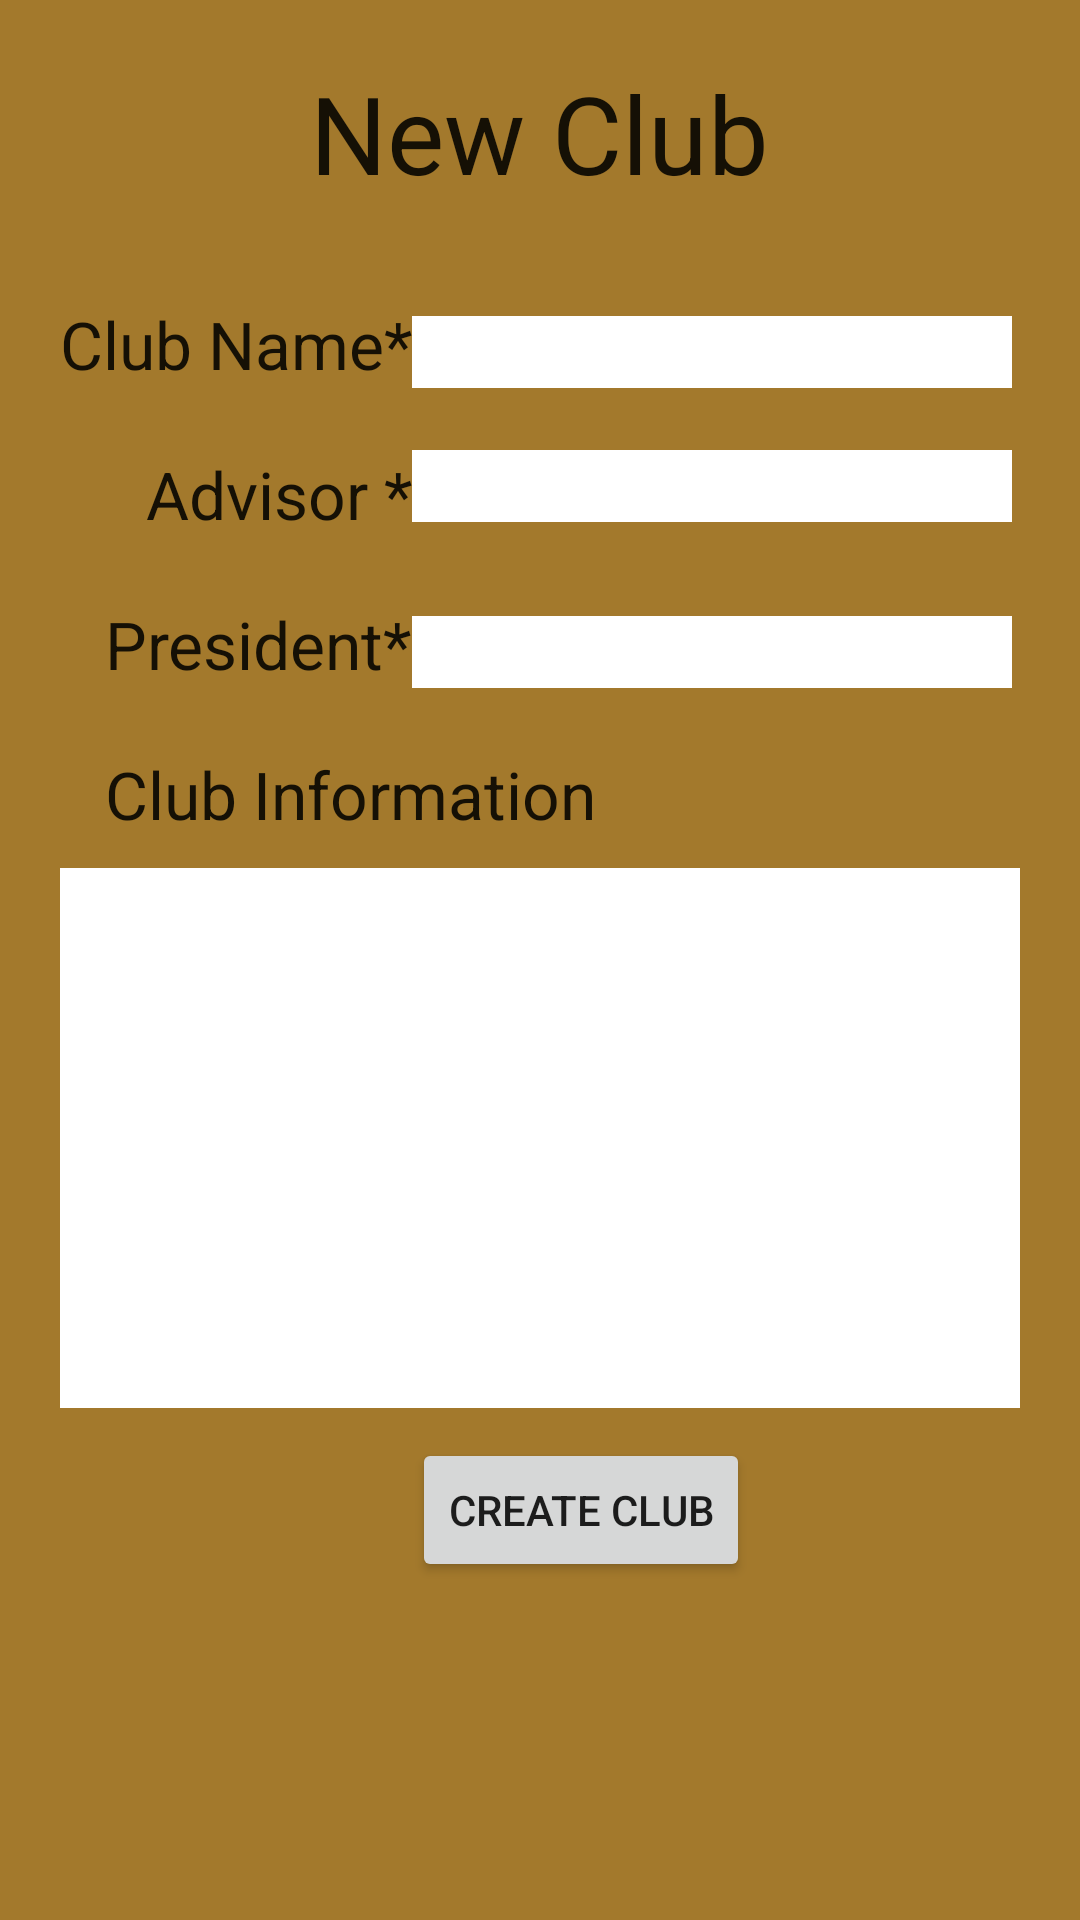

This screen was rendered from an Android layout file. Write that file and the resources it references.
<!-- AndroidManifest.xml: application theme AppTheme -->
<!-- res/layout/activity_new_club.xml -->
<?xml version="1.0" encoding="utf-8"?>
<RelativeLayout xmlns:android="http://schemas.android.com/apk/res/android"
    android:layout_width="match_parent"
    android:layout_height="match_parent"
    android:background="#A3792C"
    android:id="@+id/RelativeLayout">

    <TextView
        android:layout_width="wrap_content"
        android:layout_height="wrap_content"
        android:textAppearance="?android:attr/textAppearanceLarge"
        android:text="New Club"
        android:id="@+id/textView8"
        android:layout_weight="1.04"
        android:gravity="center"
        android:textSize="36dp"
        android:layout_marginLeft="0dp"
        android:layout_marginTop="20dp"
        android:layout_alignParentTop="true"
        android:layout_centerHorizontal="true"
        android:background="#A3792C" />

    <EditText
        android:inputType="textMultiLine"
        android:layout_width="fill_parent"
        android:layout_height="180dp"
        android:id="@+id/cc_club_info"
        android:enabled="true"
        android:editable="true"
        android:layout_below="@+id/textView12"
        android:nestedScrollingEnabled="true"
        android:layout_gravity="center_horizontal|top"
        android:padding="20dp"
        android:layout_marginLeft="20dp"
        android:layout_marginTop="10dp"
        android:layout_marginRight="20dp"
        android:layout_marginBottom="10dp"
        android:background="#ffffff" />

    <TextView
        android:layout_width="wrap_content"
        android:layout_height="wrap_content"
        android:textAppearance="?android:attr/textAppearanceLarge"
        android:text="Club Name*"
        android:id="@+id/textView9"
        android:layout_marginTop="100dp"
        android:layout_marginStart="20dp"
        android:layout_alignParentTop="true"
        android:layout_alignParentStart="true"
        android:background="#A3792C" />

    <EditText
        android:inputType="textPersonName"
        android:layout_width="200dp"
        android:layout_height="24dp"
        android:id="@+id/cc_name_input"
        android:layout_alignBottom="@+id/textView9"
        android:layout_toEndOf="@+id/textView9"
        android:backgroundTint="#ffffffff"
        android:enabled="true"
        android:editable="true"
        android:background="#ffffff" />

    <TextView
        android:layout_width="wrap_content"
        android:layout_height="wrap_content"
        android:textAppearance="?android:attr/textAppearanceLarge"
        android:text="Advisor *"
        android:id="@+id/textView10"
        android:layout_toStartOf="@+id/cc_advi_input"
        android:layout_marginTop="150dp"
        android:background="#A3792C" />

    <EditText
        android:inputType="textPersonName"
        android:layout_width="200dp"
        android:layout_height="24dp"
        android:id="@+id/cc_advi_input"
        android:backgroundTint="#ffffffff"
        android:enabled="true"
        android:editable="true"
        android:layout_marginTop="150dp"
        android:layout_toEndOf="@+id/textView9"
        android:background="#ffffffff" />

    <TextView
        android:layout_width="wrap_content"
        android:layout_height="wrap_content"
        android:textAppearance="?android:attr/textAppearanceLarge"
        android:text="President*"
        android:id="@+id/textView11"
        android:layout_toStartOf="@+id/cc_advi_input"
        android:layout_marginTop="200dp"
        android:background="#A3792C" />

    <EditText
        android:inputType="textPersonName"
        android:layout_width="200dp"
        android:layout_height="24dp"
        android:id="@+id/cc_pres_input"
        android:backgroundTint="#ffffffff"
        android:enabled="true"
        android:editable="true"
        android:layout_alignBottom="@+id/textView11"
        android:layout_toEndOf="@+id/textView11"
        android:background="#ffffffff" />

    <TextView
        android:layout_width="wrap_content"
        android:layout_height="wrap_content"
        android:textAppearance="?android:attr/textAppearanceLarge"
        android:text="Club Information"
        android:id="@+id/textView12"
        android:layout_alignStart="@+id/textView11"
        android:layout_marginTop="250dp"
        android:background="#A3792C" />

    <Button
        android:layout_width="wrap_content"
        android:layout_height="wrap_content"
        android:text="Create Club"
        android:id="@+id/create_club_submit"
        android:onClick="onCreateClub"
        android:layout_below="@+id/cc_club_info"
        android:layout_toEndOf="@+id/textView11" />

</RelativeLayout>
<!-- resources referenced by this layout -->
<resources>
  <style name="AppTheme" parent="Theme.AppCompat.Light.NoActionBar">
          <item name="android:windowActionBarOverlay">true</item>
          <item name="colorPrimary">#000</item>
          <item name="colorPrimaryDark">#000</item>
          <item name="colorAccent">#FFF</item>
      </style>
</resources>
